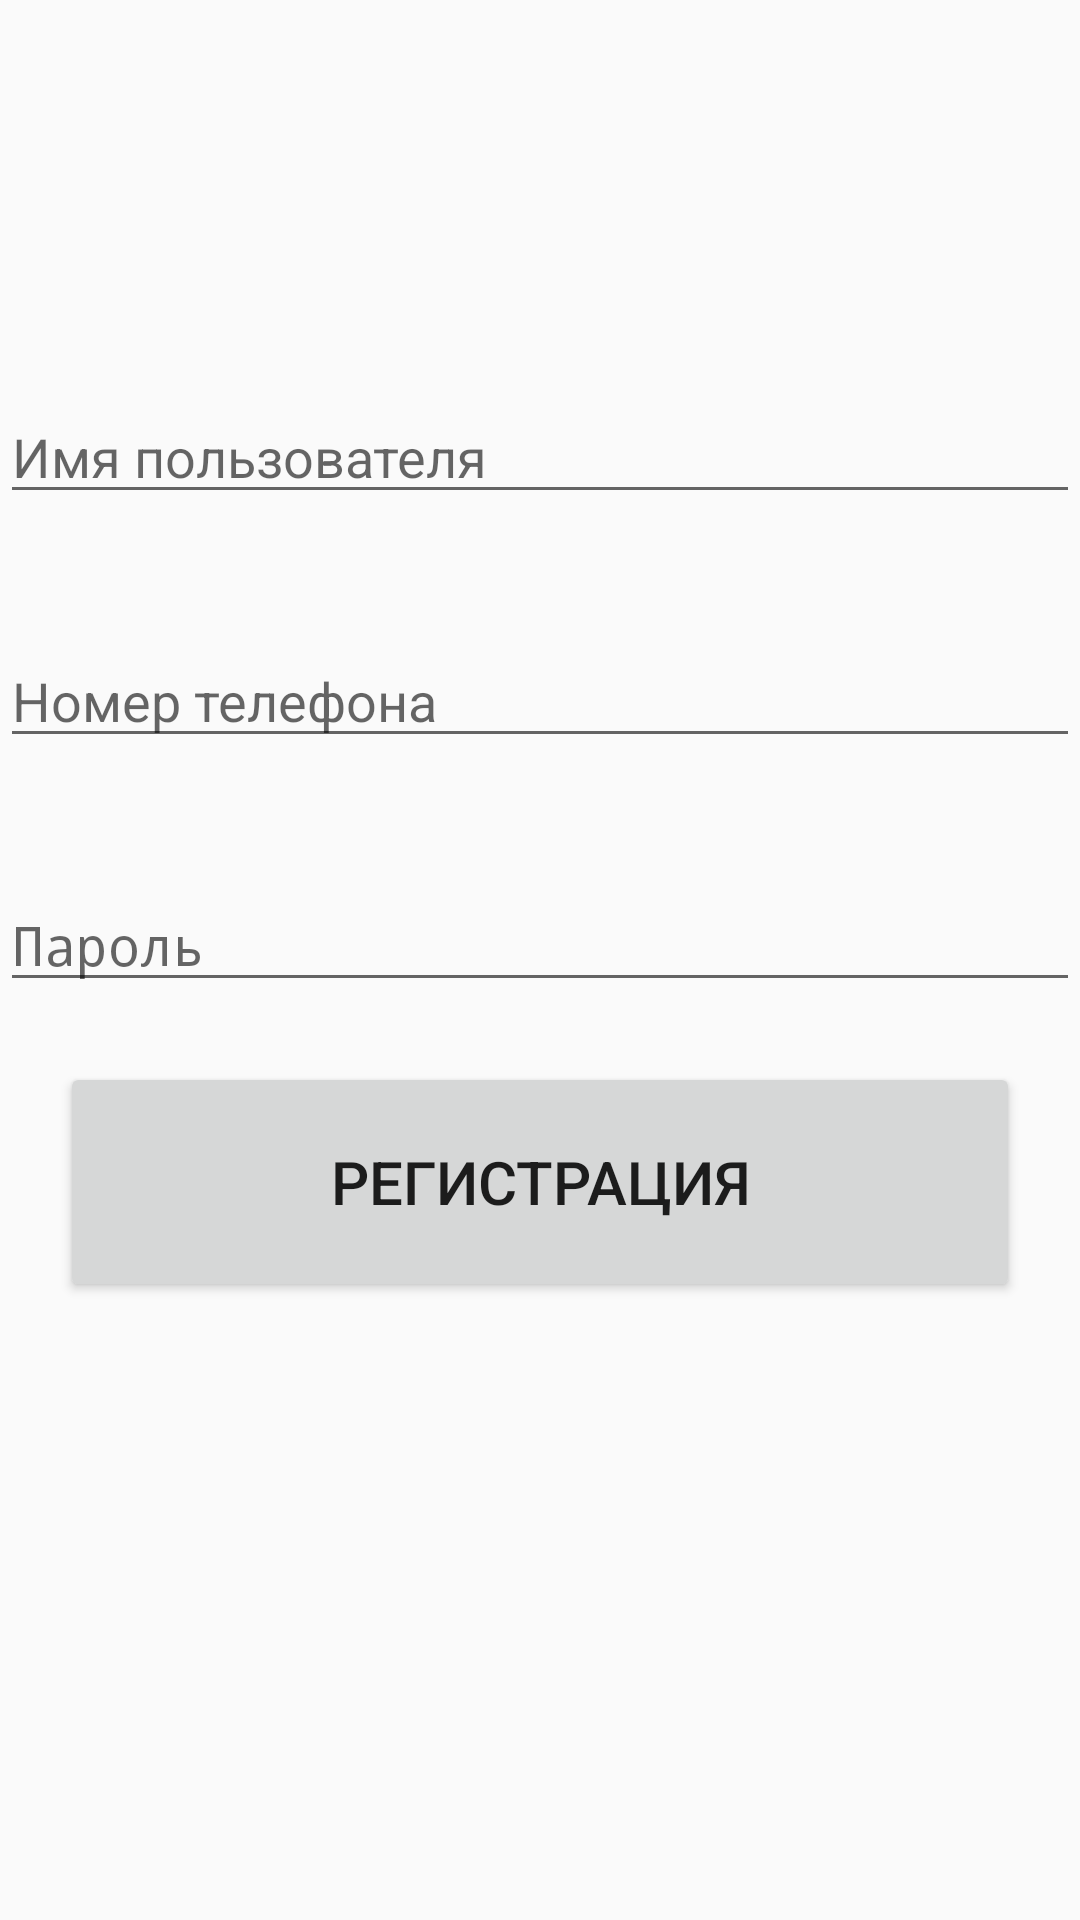

Produce the Android XML layout that renders to this screen, including the resource entries it uses.
<!-- AndroidManifest.xml: application theme Theme.VNTG -->
<!-- res/layout/activity_register.xml -->
<?xml version="1.0" encoding="utf-8"?>
<RelativeLayout xmlns:android="http://schemas.android.com/apk/res/android"
    xmlns:app="http://schemas.android.com/apk/res-auto"
    xmlns:tools="http://schemas.android.com/tools"
    android:layout_width="match_parent"
    android:layout_height="match_parent"
    tools:context=".RegisterActivity">

    <EditText
        android:id="@+id/register_username_ed"
        android:layout_width="match_parent"
        android:layout_height="wrap_content"
        android:layout_marginTop="130dp"
        android:hint="Имя пользователя">

    </EditText>

    <EditText
        android:id="@+id/register_phone_ed"
        android:layout_width="match_parent"
        android:layout_height="wrap_content"
        android:layout_below="@+id/register_username_ed"
        android:layout_marginTop="40dp"
        android:hint="Номер телефона"
        android:inputType="number"
        >
    </EditText>
    <EditText
        android:id="@+id/register_password_ed"
        android:layout_width="match_parent"
        android:layout_height="wrap_content"
        android:layout_below="@+id/register_phone_ed"
        android:layout_marginTop="40dp"
        android:hint="Пароль"
        android:inputType="textPassword"
        >
    </EditText>

    <Button
        android:id="@+id/register_btn"
        android:layout_width="match_parent"
        android:layout_height="80dp"
        android:text="Регистрация"
        android:textSize="20sp"
        android:layout_below="@+id/register_password_ed"
        android:layout_marginTop="20dp"
        android:layout_marginLeft="20dp"
        android:layout_marginRight="20dp"

        >
    </Button>


</RelativeLayout>
<!-- resources referenced by this layout -->
<resources>
  <style name="Theme.VNTG" parent="Theme.AppCompat.DayNight.NoActionBar">
          
          <item name="colorPrimary">@color/purple_500</item>
          <item name="colorPrimaryVariant">@color/purple_700</item>
          <item name="colorOnPrimary">@color/white</item>
          
          <item name="colorSecondary">@color/teal_200</item>
          <item name="colorSecondaryVariant">@color/teal_700</item>
          <item name="colorOnSecondary">@color/black</item>
          
          <item name="android:statusBarColor" tools:targetApi="l">?attr/colorPrimaryVariant</item>
          
      </style>
  <color name="purple_500">#FF6200EE</color>
  <color name="purple_700">#FF3700B3</color>
  <color name="white">#FFFFFFFF</color>
  <color name="teal_200">#FF03DAC5</color>
  <color name="teal_700">#FF018786</color>
  <color name="black">#FF000000</color>
</resources>
